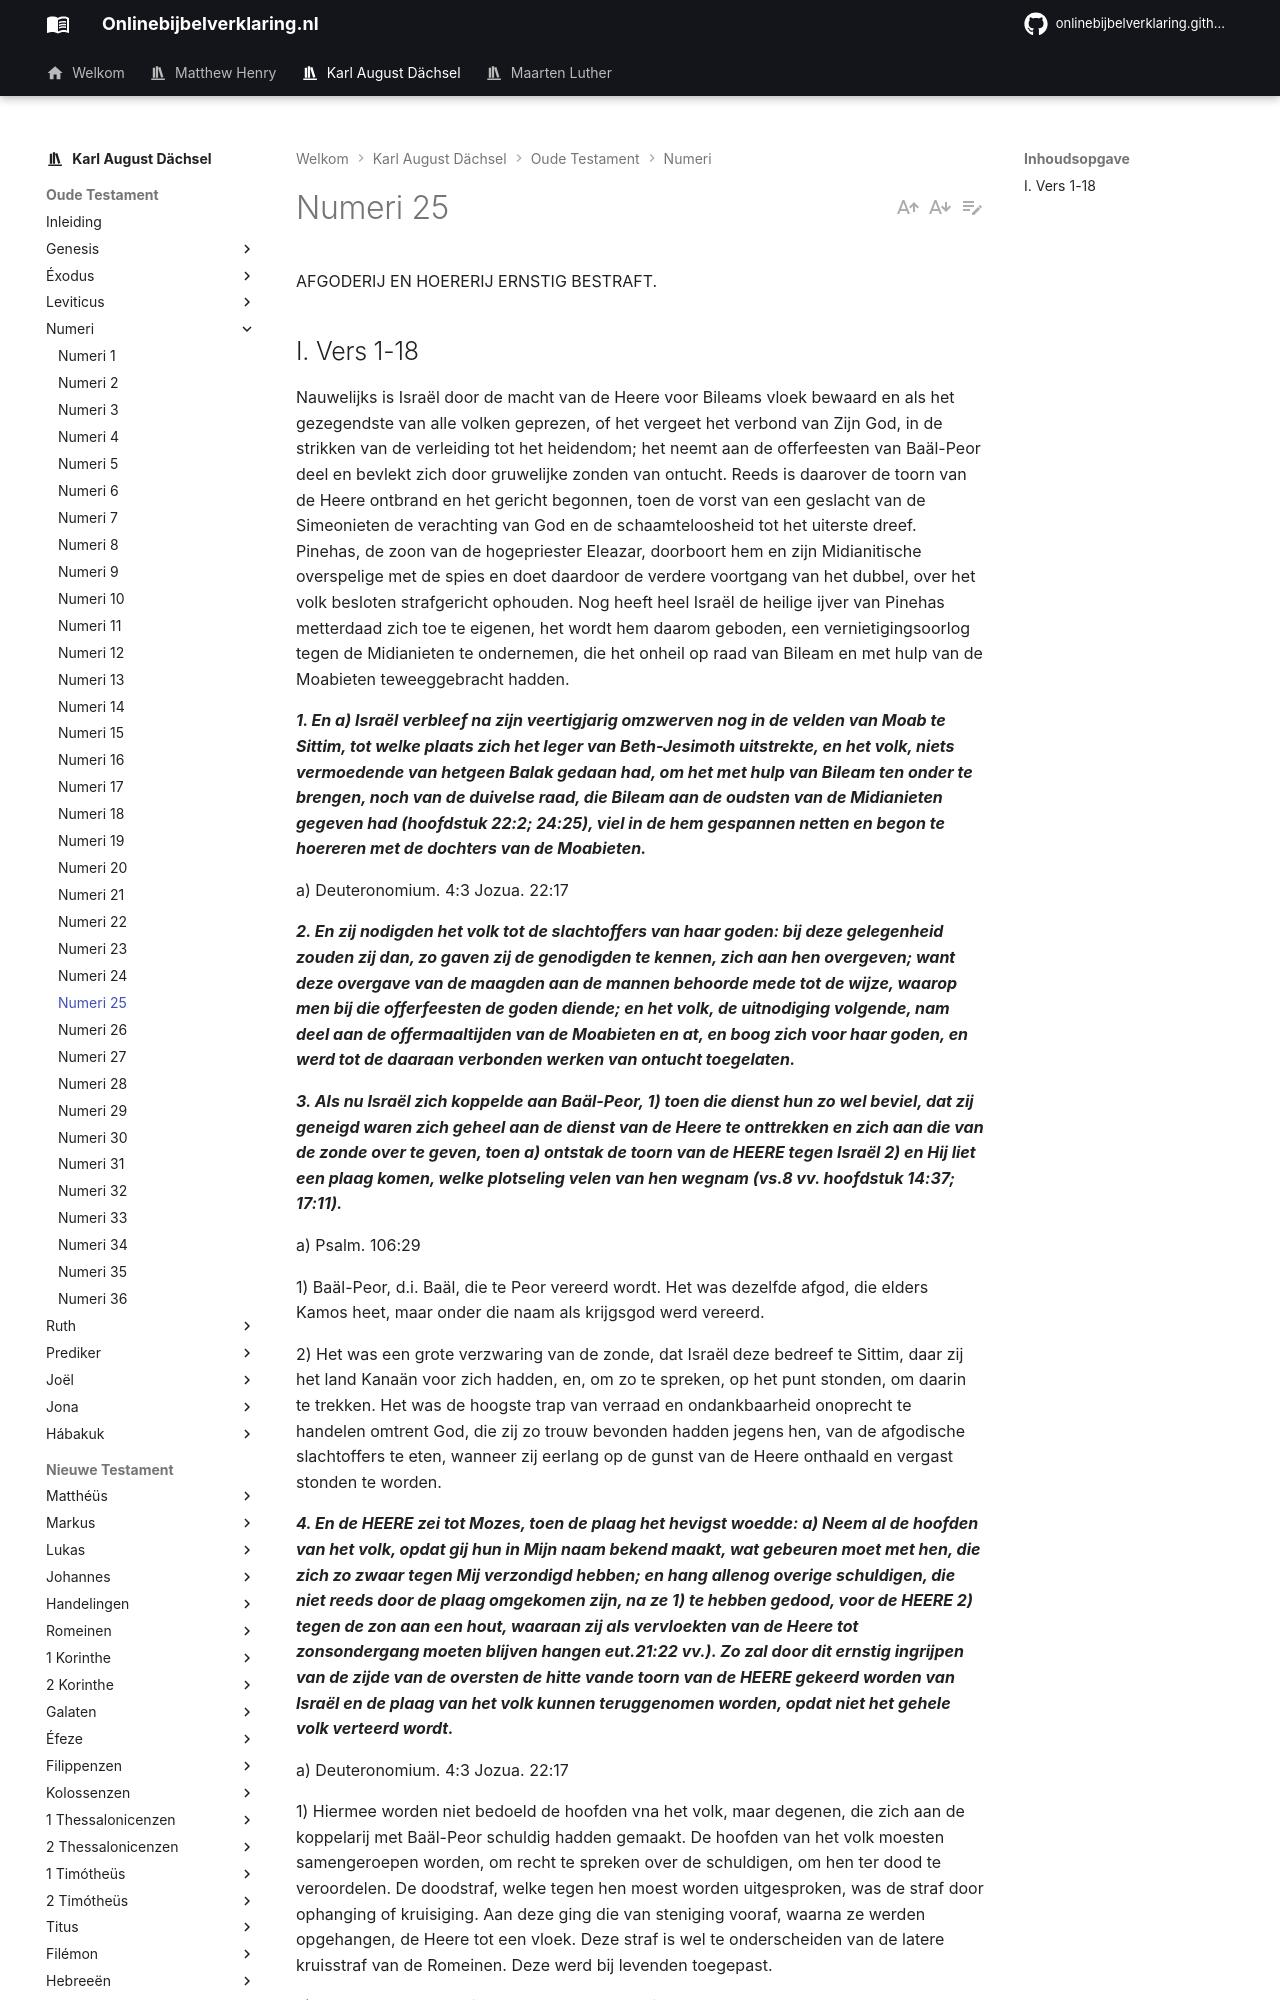

repository: onlinebijbelverklaring/dev-preview · page: karlaugustdachsel/Numeri/Numeri25/index.html · generator: mkdocs

AFGODERIJ EN HOERERIJ ERNSTIG BESTRAFT.

## I. Vers 1-18
Nauwelijks is Israël door de macht van de Heere voor Bileams vloek bewaard en als het gezegendste van alle volken geprezen, of het vergeet het verbond van Zijn God, in de strikken van de verleiding tot het heidendom; het neemt aan de offerfeesten van Baäl-Peor deel en bevlekt zich door gruwelijke zonden van ontucht. Reeds is daarover de toorn van de Heere ontbrand en het gericht begonnen, toen de vorst van een geslacht van de Simeonieten de verachting van God en de schaamteloosheid tot het uiterste dreef. Pinehas, de zoon van de hogepriester Eleazar, doorboort hem en zijn Midianitische overspelige met de spies en doet daardoor de verdere voortgang van het dubbel, over het volk besloten strafgericht ophouden. Nog heeft heel Israël de heilige ijver van Pinehas metterdaad zich toe te eigenen, het wordt hem daarom geboden, een vernietigingsoorlog tegen de Midianieten te ondernemen, die het onheil op raad van Bileam en met hulp van de Moabieten teweeggebracht hadden.

***1. En a) Israël verbleef na zijn veertigjarig omzwerven nog in de velden van Moab te Sittim, tot welke plaats zich het leger van Beth-Jesimoth uitstrekte, en het volk, niets vermoedende van hetgeen Balak gedaan had, om het met hulp van Bileam ten onder te brengen, noch van de duivelse raad, die Bileam aan de oudsten van de Midianieten gegeven had (hoofdstuk 22:2; 24:25), viel in de hem gespannen netten en begon te hoereren met de dochters van de Moabieten.***

a) Deuteronomium. 4:3 Jozua. 22:17

***2. En zij nodigden het volk tot de slachtoffers van haar goden: bij deze gelegenheid zouden zij dan, zo gaven zij de genodigden te kennen, zich aan hen overgeven; want deze overgave van de maagden aan de mannen behoorde mede tot de wijze, waarop men bij die offerfeesten de goden diende; en het volk, de uitnodiging volgende, nam deel aan de offermaaltijden van de Moabieten en at, en boog zich voor haar goden, en werd tot de daaraan verbonden werken van ontucht toegelaten.***

***3. Als nu Israël zich koppelde aan Baäl-Peor, 1) toen die dienst hun zo wel beviel, dat zij geneigd waren zich geheel aan de dienst van de Heere te onttrekken en zich aan die van de zonde over te geven, toen a) ontstak de toorn van de HEERE tegen Israël 2) en Hij liet een plaag komen, welke plotseling velen van hen wegnam (vs.8 vv. hoofdstuk 14:37; 17:11).***

a) Psalm. 106:29

1) Baäl-Peor, d.i. Baäl, die te Peor vereerd wordt. Het was dezelfde afgod, die elders Kamos heet, maar onder die naam als krijgsgod werd vereerd.

2) Het was een grote verzwaring van de zonde, dat Israël deze bedreef te Sittim, daar zij het land Kanaän voor zich hadden, en, om zo te spreken, op het punt stonden, om daarin te trekken. Het was de hoogste trap van verraad en ondankbaarheid onoprecht te handelen omtrent God, die zij zo trouw bevonden hadden jegens hen, van de afgodische slachtoffers te eten, wanneer zij eerlang op de gunst van de Heere onthaald en vergast stonden te worden.

***4. En de HEERE zei tot Mozes, toen de plaag het hevigst woedde: a) Neem al de hoofden van het volk, opdat gij hun in Mijn naam bekend maakt, wat gebeuren moet met hen, die zich zo zwaar tegen Mij verzondigd hebben; en hang allenog overige schuldigen, die niet reeds door de plaag omgekomen zijn, na ze 1) te hebben gedood, voor de HEERE 2) tegen de zon aan een hout, waaraan zij als vervloekten van de Heere tot zonsondergang moeten blijven hangen eut.21:22 vv.). Zo zal door dit ernstig ingrijpen van de zijde van de oversten de hitte vande toorn van de HEERE gekeerd worden van Israël en de plaag van het volk kunnen teruggenomen worden, opdat niet het gehele volk verteerd wordt.***

a) Deuteronomium. 4:3 Jozua. 22:17

1) Hiermee worden niet bedoeld de hoofden vna het volk, maar degenen, die zich aan de koppelarij met Baäl-Peor schuldig hadden gemaakt. De hoofden van het volk moesten samengeroepen worden, om recht te spreken over de schuldigen, om hen ter dood te veroordelen. De doodstraf, welke tegen hen moest worden uitgesproken, was de straf door ophanging of kruisiging. Aan deze ging die van steniging vooraf, waarna ze werden opgehangen, de Heere tot een vloek. Deze straf is wel te onderscheiden van de latere kruisstraf van de Romeinen. Deze werd bij levenden toegepast.

2) In het Hebreeuws Lajaveh, voor de Heere, d.i. de Heere tot een vloek, om Hem genoegdoening te schenken, opdat Zijn toorn tegen het volk zou ophouden.

***5. Toen de oversten zich verzameld hadden en hun Gods gebod bekend gemaakt was, zei Mozes tot de rechters 1) van Israël (Exodus. 18:13 vv.): Een ieder dode zijn mannen, die van de onder hun rechtsgebied staandemannen (Deuteronomium. 1:15 vv.), die zich aan Baäl-Peor gekoppeld hebben 2) en om wier misdaad de plaag het volk getroffen heeft.***
